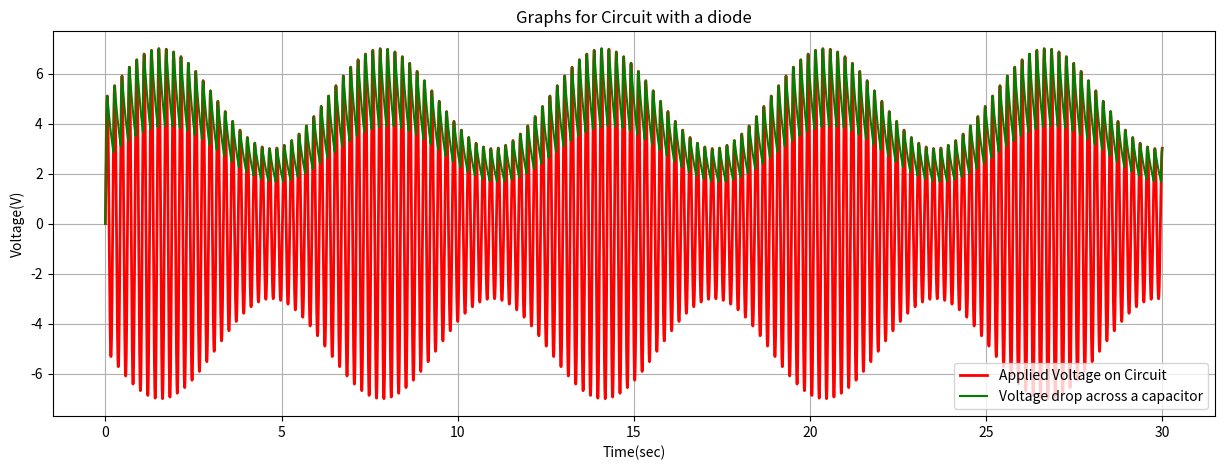

Recreate this plot in Python.
from matplotlib import pyplot as plt
import math

t   = [0,0]

Vin = [0,0]
Vd  = [0,0]
Vc  = [0,0]
Vr  = [0,0]

I1  = [0,0]
I2  = [0,0]
Q   = [0,0]

T  = 30         # Duaration
dt = 0.0005     # Time Interval
N  = int(T/dt)  # No. of samples
w0 = 2.0        # Angular freq. of a sinusoid

C  = 0.10       # Capacitor
R  = 3.00       # Resistor

for cnt in range (N):
    t.append(t[-1]+dt)
    Vin.append((2.0*math.sin(0.5*w0*t[-1])+5)*math.sin(15.0*w0*t[-1]))
    
    if Vin[-1] >= Vc[-1]:
        I1.append(C*(Vc[-1] - Vc[-2])/dt)
        Vc.append(Vin[-1])
    else:
        I1.append(0)
        Vc.append((Q[-1] - I2[-1]*dt)/C)

    Vr.append(Vc[-1])
    I2.append(Vr[-1]/R)
    Q.append(C*Vc[-1])
    Vd.append(Vin[-1] - Vc[-1])



# Now, I'll pass the Vc(t) through the LPF.
'''
Vs  = [0,0]
i   = [0,0]
q   = [0,0]
vc  = [0,0]

for ct in range(N):
    Vs.append(Vc[ct])
    i.append((Vs[-1] - q[-1]/C)/R)
    q.append(q[-1] + i[-1]*dt)
    vc.append(q[-1]/C)
'''

fig=plt.figure(1, figsize=(15,5)) #From here, I will plot graphs.
plt.plot(t,Vin,'r',label='Applied Voltage on Circuit',linewidth = 2.0)
plt.plot(t,Vc ,'g',label='Voltage drop across a capacitor')
plt.title('Graphs for Circuit with a diode')
plt.xlabel('Time(sec)')
plt.ylabel('Voltage(V)')
plt.grid()
plt.legend()

'''
fig=plt.figure(2, figsize=(15,5)) #From here, I will plot graphs.
plt.plot(t,Vs,'g',label='Source Voltage')
plt.plot(t,vc,'b',label='Filtered Voltage')
plt.grid()
plt.legend()
'''

plt.show()





